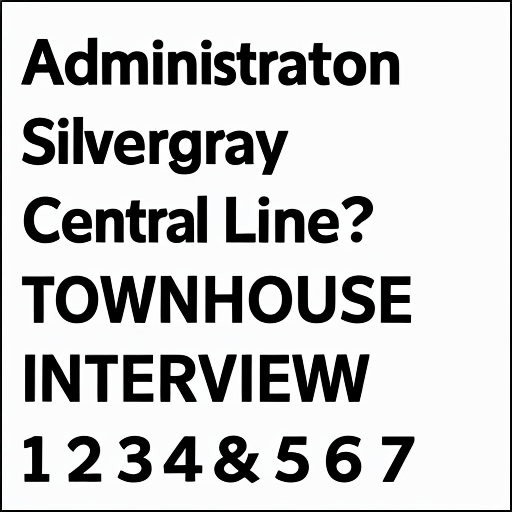
Generation parameters embedded in this image by AUTOMATIC1111 Stable Diffusion web UI or a fork of it (Forge, ...) (PNG 'parameters' text chunk):
alphabetMagicBoringFonts
Steps: 50, Sampler: Euler a, CFG scale: 7, Seed: 971540745, Size: 512x512, Model hash: 7d18462a, Batch size: 4, Batch pos: 3